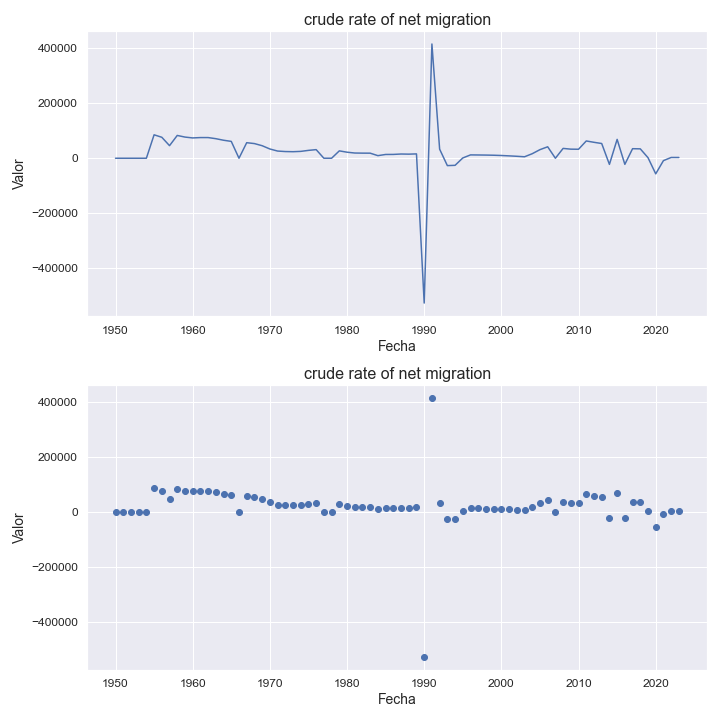

Values plotted in this chart, from the file beside it:
indicatorshortname, locationid, location, iso2, timeid, time, value
crude rate of net migration, 414, kuwait, kw, 1, 1950, 0.0
crude rate of net migration, 414, kuwait, kw, 2, 1951, 0.0
crude rate of net migration, 414, kuwait, kw, 3, 1952, 0.0
crude rate of net migration, 414, kuwait, kw, 4, 1953, 0.0
crude rate of net migration, 414, kuwait, kw, 5, 1954, 0.0
crude rate of net migration, 414, kuwait, kw, 6, 1955, 85215
crude rate of net migration, 414, kuwait, kw, 7, 1956, 76229
crude rate of net migration, 414, kuwait, kw, 8, 1957, 45767
crude rate of net migration, 414, kuwait, kw, 9, 1958, 82885
crude rate of net migration, 414, kuwait, kw, 10, 1959, 76949
crude rate of net migration, 414, kuwait, kw, 11, 1960, 73845
crude rate of net migration, 414, kuwait, kw, 12, 1961, 75136
crude rate of net migration, 414, kuwait, kw, 13, 1962, 75151
crude rate of net migration, 414, kuwait, kw, 14, 1963, 71089
crude rate of net migration, 414, kuwait, kw, 15, 1964, 65451
crude rate of net migration, 414, kuwait, kw, 16, 1965, 61277
crude rate of net migration, 414, kuwait, kw, 17, 1966, 58.91
crude rate of net migration, 414, kuwait, kw, 18, 1967, 56522
crude rate of net migration, 414, kuwait, kw, 19, 1968, 53309
crude rate of net migration, 414, kuwait, kw, 20, 1969, 45586
crude rate of net migration, 414, kuwait, kw, 21, 1970, 33693
crude rate of net migration, 414, kuwait, kw, 22, 1971, 26156
crude rate of net migration, 414, kuwait, kw, 23, 1972, 24343
crude rate of net migration, 414, kuwait, kw, 24, 1973, 23798
crude rate of net migration, 414, kuwait, kw, 25, 1974, 24941
crude rate of net migration, 414, kuwait, kw, 26, 1975, 28591
crude rate of net migration, 414, kuwait, kw, 27, 1976, 31308
crude rate of net migration, 414, kuwait, kw, 28, 1977, 31.11
crude rate of net migration, 414, kuwait, kw, 29, 1978, 29.89
crude rate of net migration, 414, kuwait, kw, 30, 1979, 26809
crude rate of net migration, 414, kuwait, kw, 31, 1980, 21981
crude rate of net migration, 414, kuwait, kw, 32, 1981, 18996
crude rate of net migration, 414, kuwait, kw, 33, 1982, 18573
crude rate of net migration, 414, kuwait, kw, 34, 1983, 18454
crude rate of net migration, 414, kuwait, kw, 35, 1984, 9425
crude rate of net migration, 414, kuwait, kw, 36, 1985, 13741
crude rate of net migration, 414, kuwait, kw, 37, 1986, 13914
crude rate of net migration, 414, kuwait, kw, 38, 1987, 15375
crude rate of net migration, 414, kuwait, kw, 39, 1988, 14887
crude rate of net migration, 414, kuwait, kw, 40, 1989, 15804
crude rate of net migration, 414, kuwait, kw, 41, 1990, -526323
crude rate of net migration, 414, kuwait, kw, 42, 1991, 415239
crude rate of net migration, 414, kuwait, kw, 43, 1992, 33009
crude rate of net migration, 414, kuwait, kw, 44, 1993, -26741
crude rate of net migration, 414, kuwait, kw, 45, 1994, -25746
crude rate of net migration, 414, kuwait, kw, 46, 1995, 1023
crude rate of net migration, 414, kuwait, kw, 47, 1996, 12166
crude rate of net migration, 414, kuwait, kw, 48, 1997, 11874
crude rate of net migration, 414, kuwait, kw, 49, 1998, 11509
crude rate of net migration, 414, kuwait, kw, 50, 1999, 10947
crude rate of net migration, 414, kuwait, kw, 51, 2000, 9969
crude rate of net migration, 414, kuwait, kw, 52, 2001, 8615
crude rate of net migration, 414, kuwait, kw, 53, 2002, 7128
crude rate of net migration, 414, kuwait, kw, 54, 2003, 5354
crude rate of net migration, 414, kuwait, kw, 55, 2004, 16497
crude rate of net migration, 414, kuwait, kw, 56, 2005, 31242
crude rate of net migration, 414, kuwait, kw, 57, 2006, 41644
crude rate of net migration, 414, kuwait, kw, 58, 2007, 38.55
crude rate of net migration, 414, kuwait, kw, 59, 2008, 35745
crude rate of net migration, 414, kuwait, kw, 60, 2009, 33048
... 14 more rows
